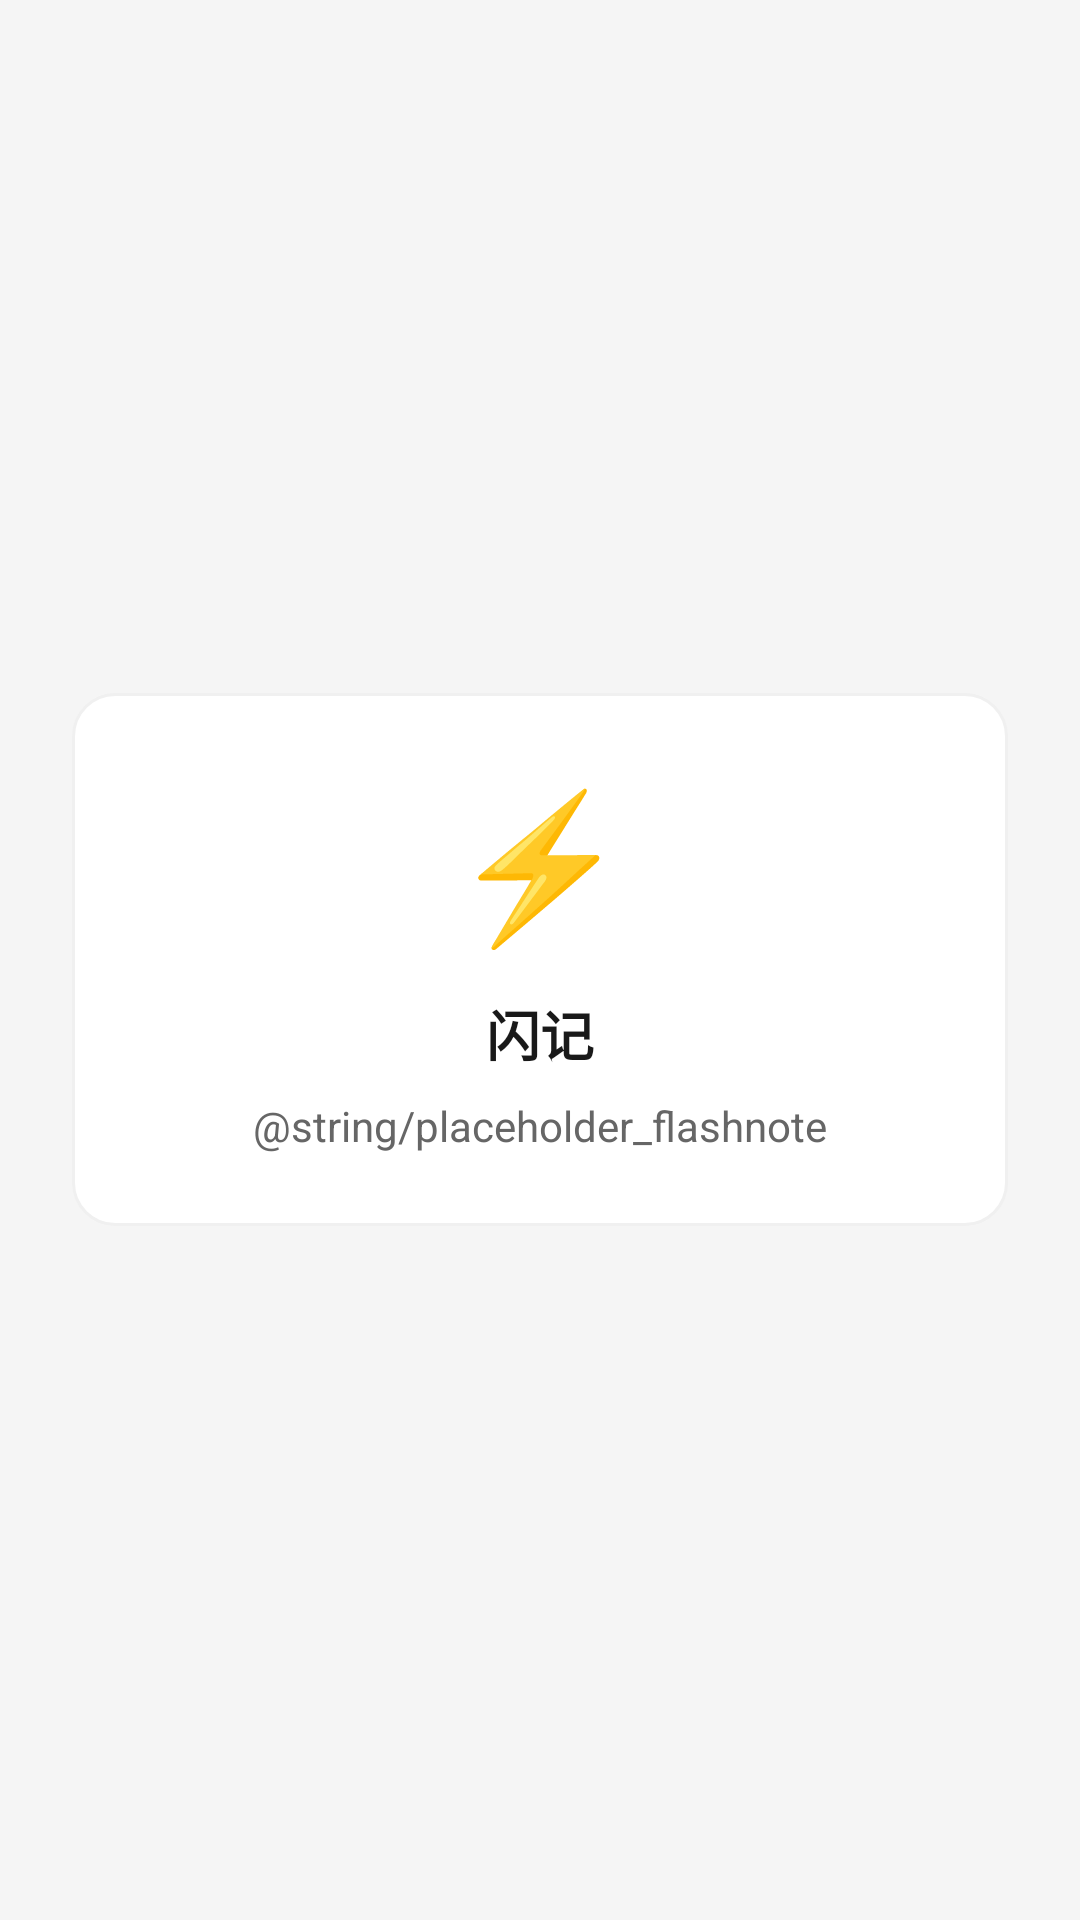

This screen was rendered from an Android layout file. Write that file and the resources it references.
<!-- AndroidManifest.xml: application theme Theme.FlashNoteJava -->
<!-- res/layout/fragment_tab_placeholder.xml -->
<?xml version="1.0" encoding="utf-8"?>
<LinearLayout xmlns:android="http://schemas.android.com/apk/res/android"
    android:layout_width="match_parent"
    android:layout_height="match_parent"
    android:background="@color/background"
    android:gravity="center"
    android:orientation="vertical"
    android:padding="24dp">

    <LinearLayout
        android:layout_width="match_parent"
        android:layout_height="wrap_content"
        android:background="@drawable/bg_placeholder_card"
        android:gravity="center"
        android:orientation="vertical"
        android:padding="24dp">

        <TextView
            android:id="@+id/emojiText"
            android:layout_width="wrap_content"
            android:layout_height="wrap_content"
            android:text="⚡"
            android:textSize="@dimen/icon_size_empty_state" />

        <TextView
            android:id="@+id/titleText"
            android:layout_width="wrap_content"
            android:layout_height="wrap_content"
            android:layout_marginTop="12dp"
            android:text="@string/title_flashnote"
            android:textColor="@color/text_primary"
            android:textSize="@dimen/text_size_page_title"
            android:textStyle="bold" />

        <TextView
            android:id="@+id/subtitleText"
            android:layout_width="wrap_content"
            android:layout_height="wrap_content"
            android:layout_marginTop="8dp"
            android:text="@string/placeholder_flashnote"
            android:textColor="@color/text_secondary"
            android:textSize="@dimen/text_size_auth_subtitle" />

    </LinearLayout>

</LinearLayout>
<!-- resources referenced by this layout -->
<resources>
  <color name="background">#F5F5F5</color>
  <color name="text_primary">#191919</color>
  <color name="text_secondary">#666666</color>
  <dimen name="icon_size_empty_state">48sp</dimen>
  <dimen name="text_size_auth_subtitle">14sp</dimen>
  <dimen name="text_size_page_title">18sp</dimen>
  <!-- drawable bg_placeholder_card (drawable) -->
  <?xml version="1.0" encoding="utf-8"?>
  <shape xmlns:android="http://schemas.android.com/apk/res/android" android:shape="rectangle">
      <solid android:color="@color/surface" />
      <stroke
          android:width="1dp"
          android:color="@color/divider" />
      <corners android:radius="14dp" />
  </shape>
  <string name="title_flashnote">闪记</string>
  <style name="Theme.FlashNoteJava" parent="Theme.Material3.Light.NoActionBar">
          <item name="colorPrimary">@color/primary</item>
          <item name="colorPrimaryContainer">@color/primary</item>
          <item name="colorOnPrimary">@color/white</item>
          <item name="android:statusBarColor">@color/surface</item>
          <item name="android:navigationBarColor">@color/surface</item>
          <item name="android:windowLightStatusBar" tools:targetApi="m">true</item>
      </style>
  <color name="surface">#FFFFFF</color>
  <color name="divider">#F0F0F0</color>
  <color name="primary">#FF6B00</color>
  <color name="white">#FFFFFF</color>
</resources>
